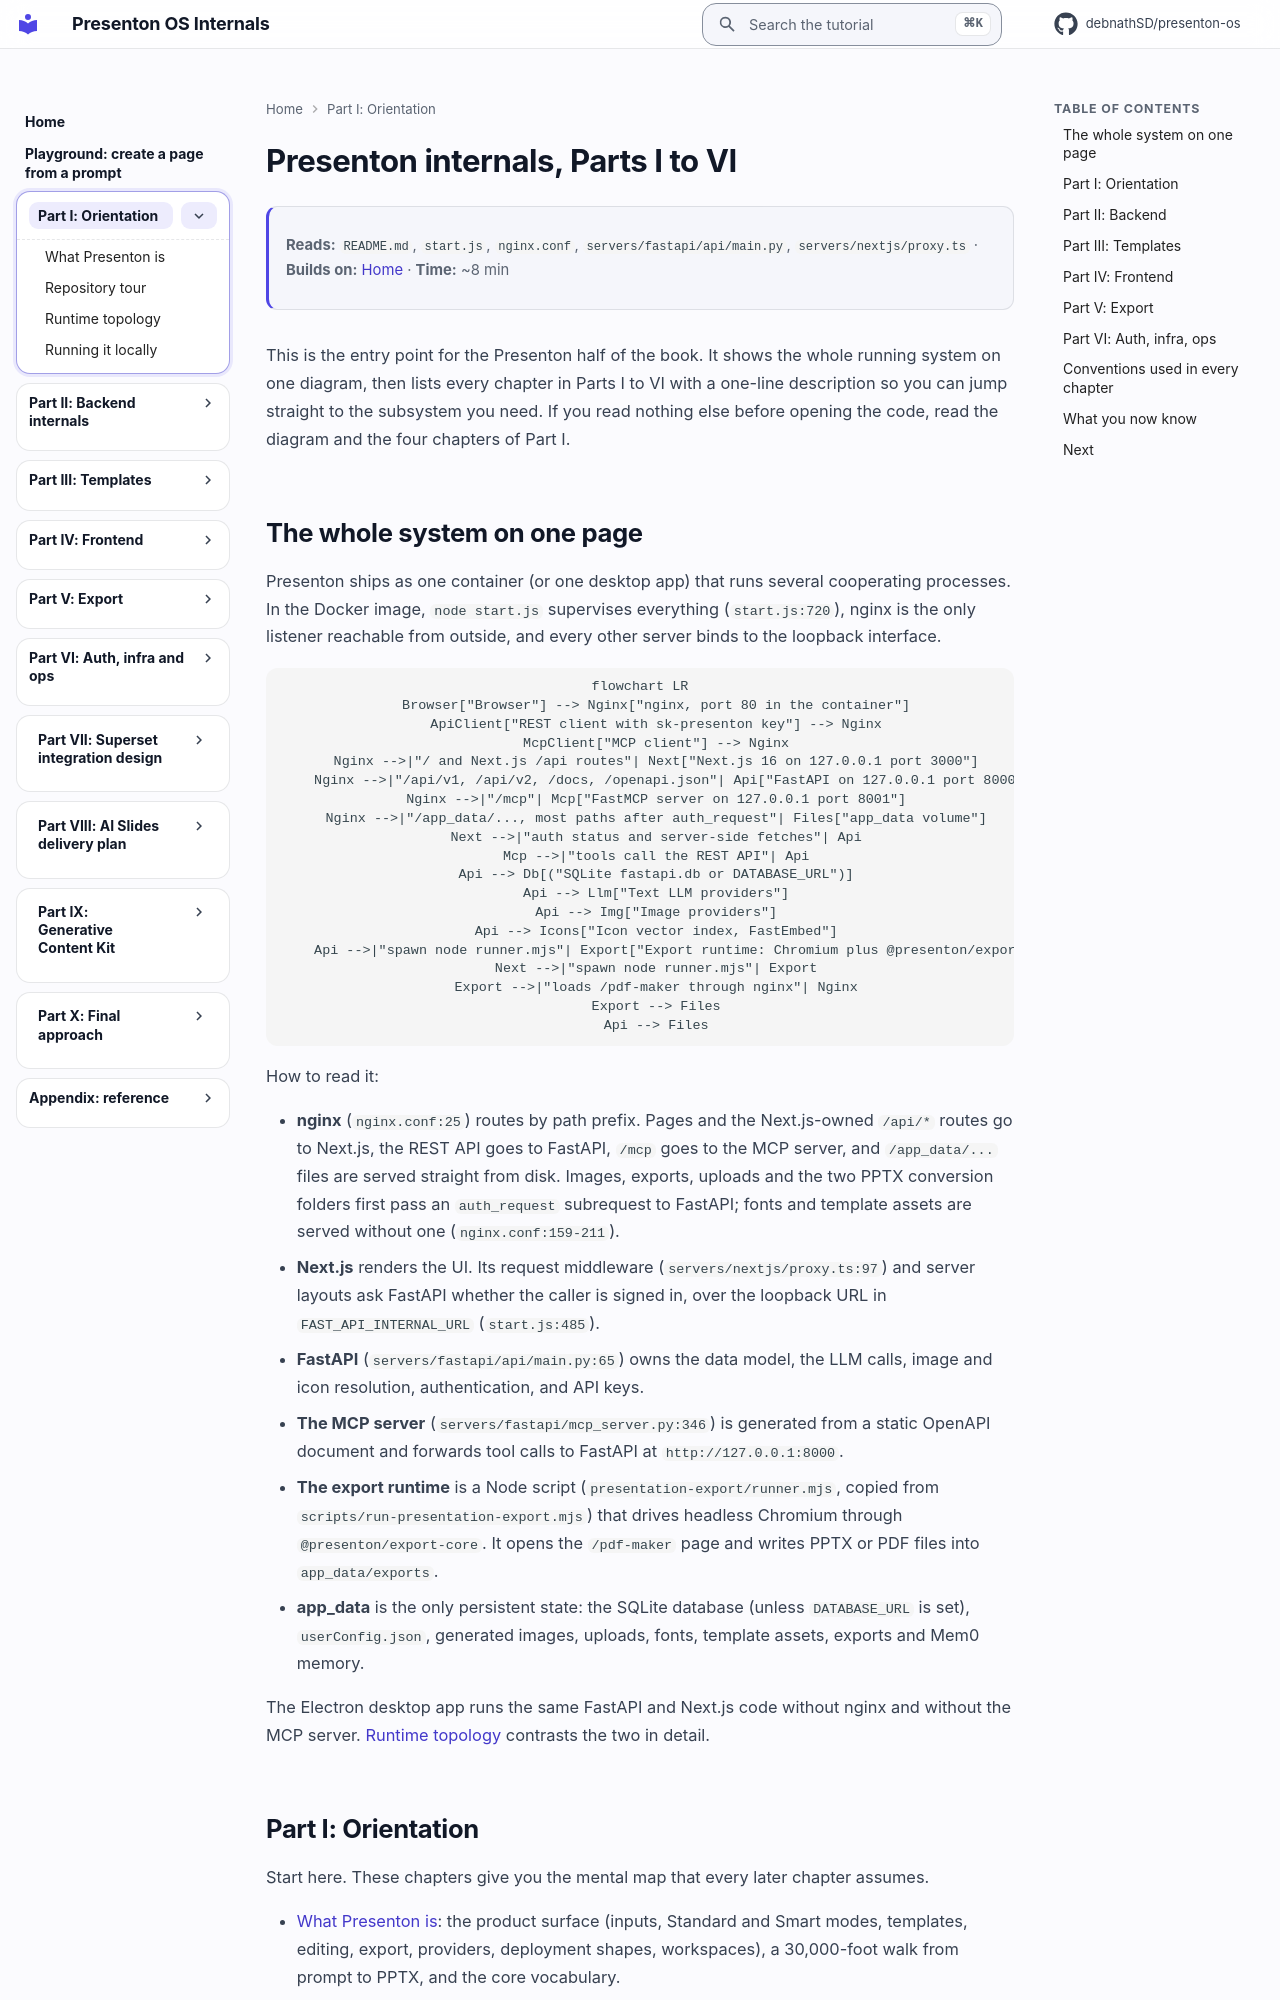

repository: debnathSD/presenton-os · page: presenton/index.html · generator: mkdocs

# Presenton internals, Parts I to VI

<div class="chapter-meta" markdown>
**Reads:** `README.md`, `start.js`, `nginx.conf`, `servers/fastapi/api/main.py`, `servers/nextjs/proxy.ts`  ·  **Builds on:** [Home](../index.md)  ·  **Time:** ~8 min
</div>

This is the entry point for the Presenton half of the book. It shows the whole running system on one diagram, then lists every chapter in Parts I to VI with a one-line description so you can jump straight to the subsystem you need. If you read nothing else before opening the code, read the diagram and the four chapters of Part I.
